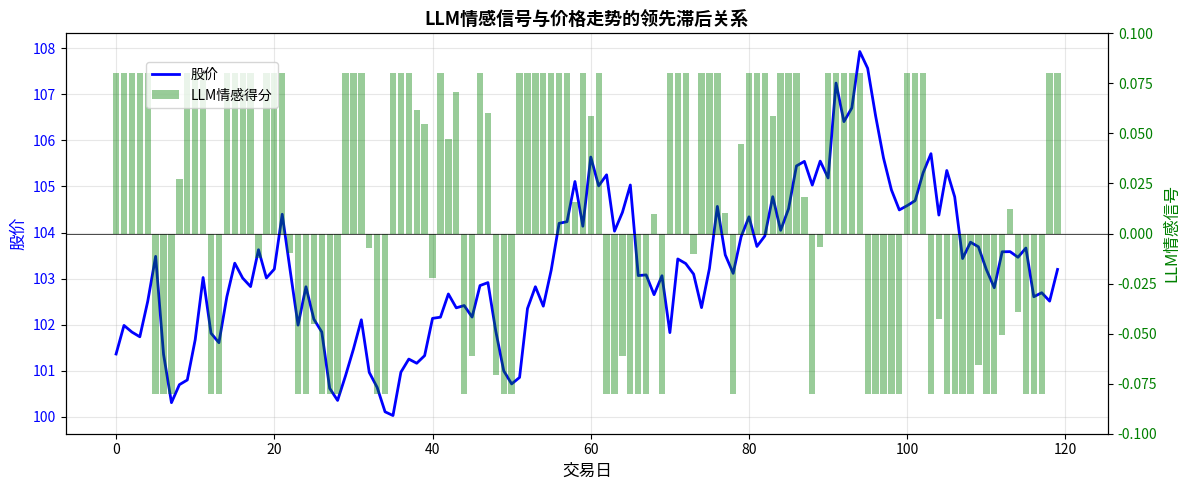

Reproduce this figure in Python. (Note: this script raises an exception after producing the figure.)
#!/usr/bin/env python3
"""
生成第二篇文章配图：LLM作为因子矿工
"""
import numpy as np
import matplotlib.pyplot as plt
import matplotlib
matplotlib.rcParams['font.family'] = ['PingFang SC', 'STHeiti', 'SimHei', 'Arial Unicode MS', 'sans-serif']
matplotlib.rcParams['axes.unicode_minus'] = False

np.random.seed(2024)

# 图1：文本情感信号 vs 价格走势
fig, ax1 = plt.subplots(figsize=(12, 5))

days = 120
dates = np.arange(days)
# 模拟价格
price = 100 * np.exp(np.cumsum(np.random.randn(days) * 0.008 + 0.0002))
# 模拟LLM情感信号（领先1-2天）
sentiment = np.convolve(np.diff(price, prepend=price[0]) / price[0] + np.random.randn(days)*0.003,
                        np.ones(3)/3, mode='same') * 50 + 0.02
sentiment = np.clip(sentiment, -0.08, 0.08)

ax1.plot(dates, price, 'b-', lw=2, label='股价')
ax1.set_ylabel('股价', color='b', fontsize=12)
ax1.tick_params(axis='y', labelcolor='b')
ax1.set_xlabel('交易日', fontsize=12)

ax2 = ax1.twinx()
ax2.bar(dates, sentiment, alpha=0.4, color='green' if np.mean(sentiment) > 0 else 'red', width=0.8, label='LLM情感得分')
ax2.axhline(y=0, color='k', linestyle='-', lw=0.5)
ax2.set_ylabel('LLM情感信号', color='g', fontsize=12)
ax2.tick_params(axis='y', labelcolor='g')
ax2.set_ylim(-0.1, 0.1)

ax1.set_title('LLM情感信号与价格走势的领先滞后关系', fontsize=13, fontweight='bold')
fig.legend(loc='upper left', bbox_to_anchor=(0.12, 0.88), fontsize=10)
ax1.grid(alpha=0.3)

plt.tight_layout()
plt.savefig('/Users/halo/workspace/astro-blog/public/images/llm-factor-miner/llm_sentiment_price.png', dpi=150, bbox_inches='tight')
plt.close()
print("图1已保存: llm_sentiment_price.png")

# 图2：Prompt工程策略回测表现
fig, ax = plt.subplots(figsize=(10, 6))

# 模拟三种策略净值
days_bt = 252
bench_ret = np.random.randn(days_bt) * 0.008 + 0.0001
# 基础情感策略
basic_ret = np.sign(np.random.randn(days_bt)) * 0.005 + bench_ret * 0.3
basic_nav = np.cumprod(1 + basic_ret)
# Prompt工程优化策略（更好的信号质量）
prompt_ret = np.sign(np.random.randn(days_bt) * 1.2 + 0.3) * 0.006 + bench_ret * 0.2
prompt_nav = np.cumprod(1 + prompt_ret)
# 买入持有
buyhold_nav = np.cumprod(1 + bench_ret)

ax.plot(buyhold_nav, 'k-', lw=2, label='买入持有', alpha=0.6)
ax.plot(basic_nav, 'b--', lw=2, label='基础情感策略')
ax.plot(prompt_nav, 'r-', lw=2.5, label='Prompt工程优化策略')

ax.set_xlabel('交易日', fontsize=12)
ax.set_ylabel('累计净值', fontsize=12)
ax.set_title('策略回测：Prompt工程对信号质量的提升', fontsize=13, fontweight='bold')
ax.legend(fontsize=11)
ax.grid(alpha=0.3)

# 添加收益标注
prompt_cagr = (prompt_nav[-1] - 1) * 100
basic_cagr = (basic_nav[-1] - 1) * 100
bh_cagr = (buyhold_nav[-1] - 1) * 100
ax.annotate(f'Prompt策略: +{prompt_cagr:.1f}%', xy=(days_bt-1, prompt_nav[-1]),
           xytext=(10, 0), textcoords='offset points', fontsize=10, color='red', fontweight='bold')
ax.annotate(f'基准: +{bh_cagr:.1f}%', xy=(days_bt-1, buyhold_nav[-1]),
           xytext=(10, 0), textcoords='offset points', fontsize=10, color='black')

plt.tight_layout()
plt.savefig('/Users/halo/workspace/astro-blog/public/images/llm-factor-miner/prompt_backtest.png', dpi=150, bbox_inches='tight')
plt.close()
print("图2已保存: prompt_backtest.png")

# 图3：不同Prompt设计的信息提取效率
fig, ax = plt.subplots(figsize=(10, 6))

prompt_types = ['直接提问\n(零样本)', 'Few-shot\n示例', '链式思考\nCoT', '角色扮演\n(分析师)', '结构化输出\n(JSON)']
# 模拟IC（信息系数）
ics = [0.032, 0.048, 0.061, 0.055, 0.058]
ic_errors = [0.008, 0.009, 0.010, 0.009, 0.009]

bars = ax.bar(prompt_types, ics, yerr=ic_errors, capsize=5,
              color=['lightcoral', 'gold', 'mediumseagreen', 'skyblue', 'plum'],
              edgecolor='black', linewidth=1.2)

ax.axhline(y=0.05, color='r', linestyle='--', lw=1.5, label='可交易阈值 (IC=0.05)')
ax.set_ylabel('信息系数 (IC)', fontsize=12)
ax.set_title('不同Prompt设计的信息提取效率对比', fontsize=13, fontweight='bold')
ax.legend(fontsize=11)
ax.grid(axis='y', alpha=0.3)
ax.set_ylim(0, 0.09)

# 在柱子上标注数值
for bar, ic in zip(bars, ics):
    ax.text(bar.get_x() + bar.get_width()/2, bar.get_height() + 0.012,
            f'{ic:.3f}', ha='center', va='bottom', fontsize=11, fontweight='bold')

plt.tight_layout()
plt.savefig('/Users/halo/workspace/astro-blog/public/images/llm-factor-miner/prompt_ic_comparison.png', dpi=150, bbox_inches='tight')
plt.close()
print("图3已保存: prompt_ic_comparison.png")

print("所有配图生成完成!")
